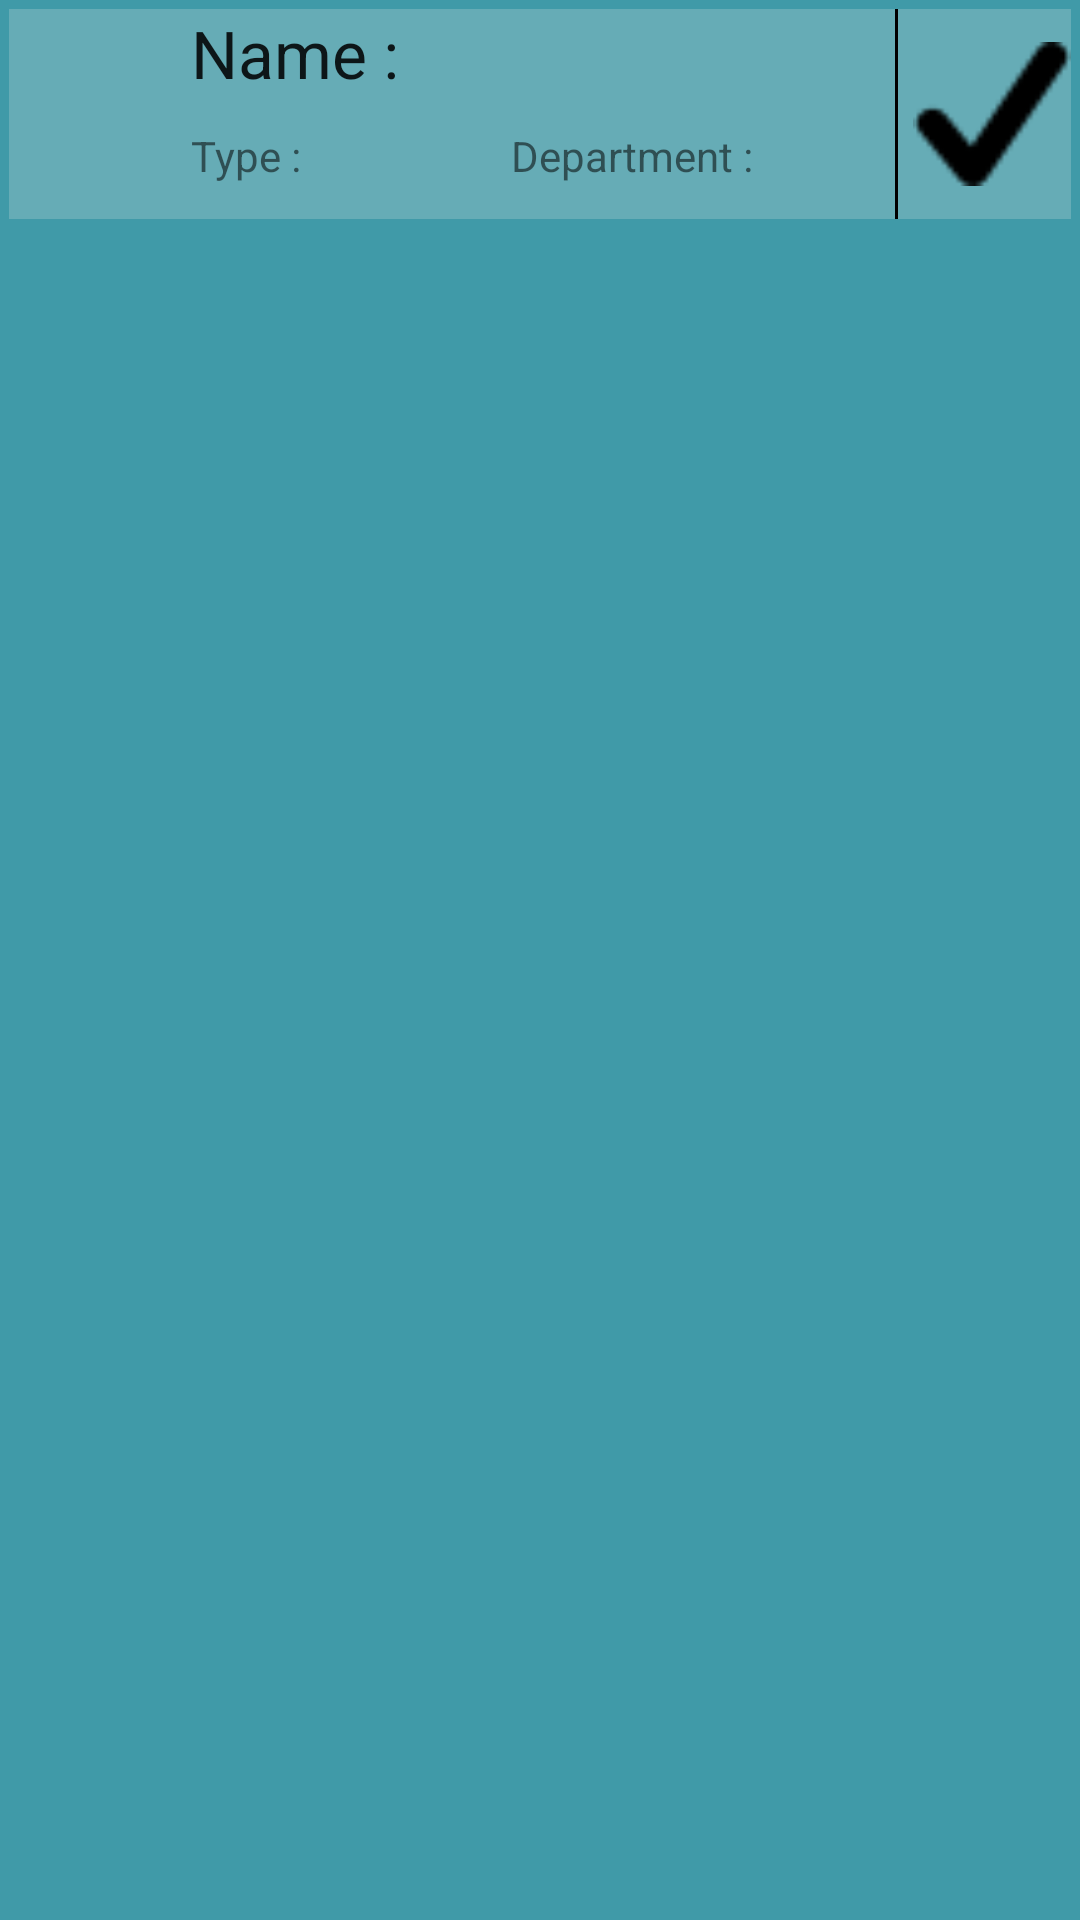

Reconstruct the res/layout file that produces this screen, plus the resources it refers to.
<!-- AndroidManifest.xml: application theme AppTheme -->
<!-- res/layout/custom_all_user_listview.xml -->
<?xml version="1.0" encoding="utf-8"?>
<ScrollView
    xmlns:android="http://schemas.android.com/apk/res/android"
    android:layout_width="match_parent"
    android:layout_height="match_parent"
    android:background="#409AA8"
    >

    <LinearLayout
android:background="#66ACB6"
        android:layout_width="match_parent"
        android:layout_height="match_parent"
        android:layout_margin="3sp"
        android:orientation="horizontal">
<LinearLayout
    android:layout_width="0dp"
    android:layout_weight="1.5"
    android:layout_marginRight="2dp"
    android:layout_height="wrap_content">

    <ImageView
        android:id="@+id/image_profile_list"
        android:layout_width="wrap_content"
        android:layout_height="70sp"
        android:src="@drawable/boy"/>
</LinearLayout>


        <LinearLayout
            android:layout_width="0dp"
            android:layout_height="match_parent"
            android:layout_weight="6"
            android:orientation="vertical">

            <TextView
                android:id="@+id/user_Id"
                android:layout_width="match_parent"
                android:layout_height="wrap_content"
                android:layout_below="@id/user_Type"
                android:layout_marginBottom="10sp"
                android:text="Name : "
                android:textAppearance="@style/Base.TextAppearance.AppCompat.Large"/>

            <LinearLayout
                android:layout_width="match_parent"
                android:layout_height="wrap_content"
                android:orientation="horizontal"
                android:paddingBottom="10sp">

                <TextView
                    android:id="@+id/user_Type"
                    android:layout_width="0dp"
                    android:layout_height="wrap_content"
                    android:layout_weight="1"
                    android:text="Type : "/>

                <TextView
                    android:id="@+id/department_Type"
                    android:layout_width="0dp"
                    android:layout_height="wrap_content"
                    android:layout_weight="1.2"
                    android:text="Department : "/>
            </LinearLayout>

        </LinearLayout>

        <LinearLayout
            android:layout_width="0dp"
            android:layout_height="match_parent"
            android:layout_weight="1.5"
            android:gravity="center"
            android:orientation="horizontal">

            <View
                android:layout_width="1dp"
                android:layout_height="wrap_content"
                android:background="#000000"/>


    <Button
        android:id="@+id/right_button"
        android:layout_width="40sp"
        android:layout_height="wrap_content"
        android:layout_weight="1"
        android:layout_marginLeft="5dp"
        android:background="@drawable/righticon"
        />

        </LinearLayout>



    </LinearLayout>
</ScrollView>
<!-- resources referenced by this layout -->
<resources>
  <!-- drawable righticon: png bitmap (drawable, 672 bytes) -->
  <style name="AppTheme" parent="Theme.AppCompat.Light.DarkActionBar">
          
          <item name="colorPrimary">@color/colorPrimary</item>
          <item name="colorPrimaryDark">@color/colorPrimaryDark</item>
          <item name="colorAccent">@color/colorAccent</item>
      </style>
  <color name="colorPrimary">#2b8f9e</color>
  <color name="colorPrimaryDark">#66ACB6</color>
  <color name="colorAccent">#733434</color>
</resources>
